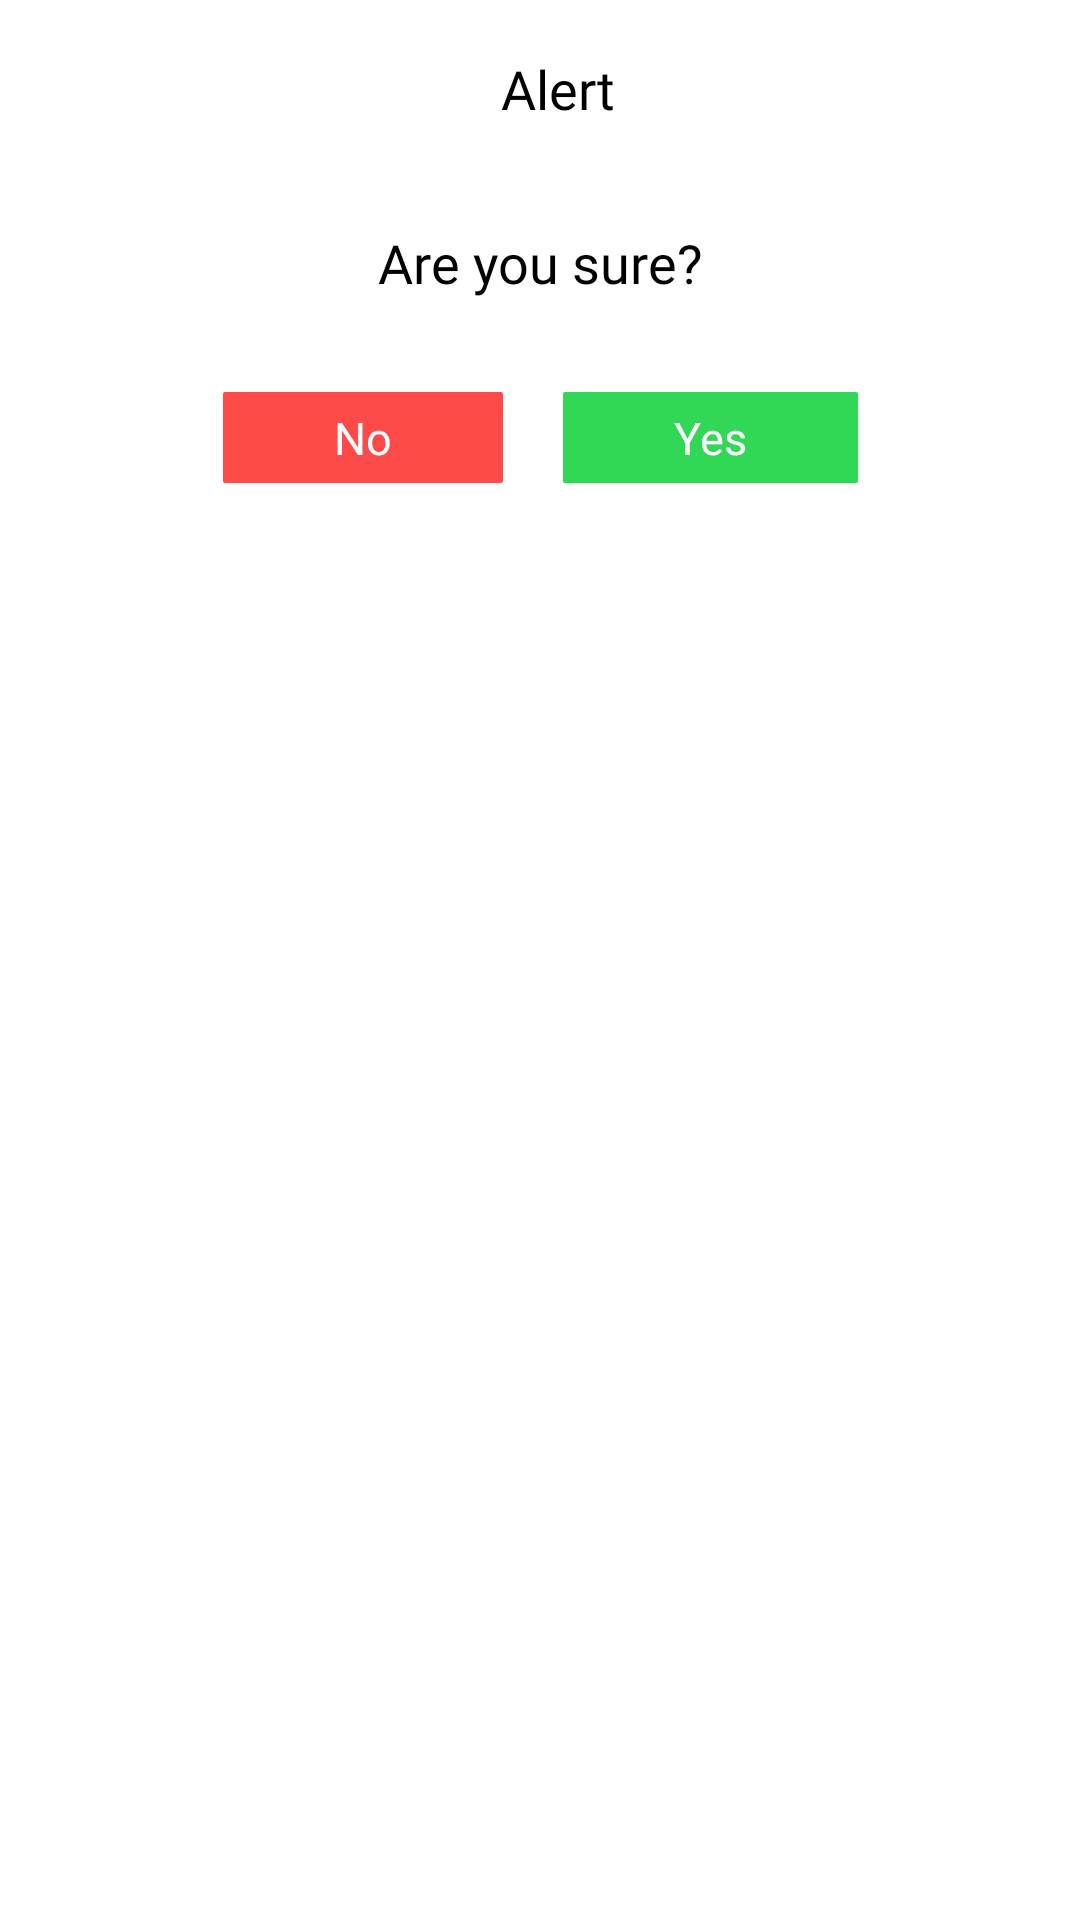

This screen was rendered from an Android layout file. Write that file and the resources it references.
<!-- AndroidManifest.xml: application theme Theme.IELTS_PRACTICE_APP -->
<!-- res/layout/custom_dialog_layout.xml -->
<?xml version="1.0" encoding="utf-8"?>
<androidx.cardview.widget.CardView xmlns:android="http://schemas.android.com/apk/res/android"
    xmlns:app="http://schemas.android.com/apk/res-auto"
    android:id="@+id/cv_alertDialog"
    android:layout_width="match_parent"
    android:layout_height="wrap_content"
    android:layout_marginStart="60dp"
    android:layout_marginEnd="60dp"
    app:cardBackgroundColor="@android:color/transparent"
    app:cardCornerRadius="16dp"
    app:cardElevation="0dp">

    <androidx.constraintlayout.widget.ConstraintLayout
        android:layout_width="match_parent"
        android:layout_height="wrap_content">


        <ImageView
            android:id="@+id/iv_iconDialog"
            android:layout_width="1dp"
            android:layout_height="wrap_content"
            android:layout_marginTop="19dp"
            app:layout_constraintEnd_toStartOf="@+id/tv_titleDialog"
            app:layout_constraintHorizontal_bias="0.5"
            app:layout_constraintHorizontal_chainStyle="packed"
            app:layout_constraintStart_toStartOf="parent"
            app:layout_constraintTop_toTopOf="parent"
            android:visibility="invisible"
            app:srcCompat="@drawable/ic_alert" />

        <TextView
            android:id="@+id/tv_titleDialog"
            android:layout_width="wrap_content"
            android:layout_height="wrap_content"
            android:layout_marginStart="11dp"
            android:fontFamily="@font/montserrat_bold"
            android:text="@string/alert_dialog_title"
            android:textColor="@color/black"
            android:textSize="18sp"
            android:layout_marginRight="1dp"
            app:layout_constraintBottom_toBottomOf="@+id/iv_iconDialog"
            app:layout_constraintEnd_toEndOf="parent"
            app:layout_constraintHorizontal_bias="0.5"
            app:layout_constraintStart_toEndOf="@+id/iv_iconDialog"
            app:layout_constraintTop_toTopOf="@+id/iv_iconDialog" />

        <View
            android:id="@+id/divider"
            android:layout_width="0dp"
            android:layout_height="1.5dp"
            android:layout_marginStart="20dp"
            android:layout_marginTop="11dp"
            android:layout_marginEnd="20dp"
            android:background="@color/white"
            app:layout_constraintEnd_toEndOf="parent"
            app:layout_constraintHorizontal_bias="0.5"
            app:layout_constraintStart_toStartOf="parent"
            app:layout_constraintTop_toBottomOf="@+id/tv_titleDialog" />

        <TextView
            android:id="@+id/tv_questionDialog"
            android:layout_width="wrap_content"
            android:layout_height="wrap_content"
            android:layout_marginTop="21dp"
            android:fontFamily="@font/montserrat_medium"
            android:text="@string/are_you_sure"
            android:textColor="@color/black"
            android:textSize="18sp"
            app:layout_constraintEnd_toEndOf="@+id/divider"
            app:layout_constraintStart_toStartOf="@+id/divider"
            app:layout_constraintTop_toBottomOf="@+id/divider" />

        <TextView
            android:id="@+id/btn_yes"
            android:layout_width="wrap_content"
            android:layout_height="wrap_content"
            android:background="@drawable/rect_corners"
            android:backgroundTint="@color/green_400"
            android:fontFamily="@font/montserrat_medium"
            android:paddingStart="37dp"
            android:paddingTop="5dp"
            android:paddingEnd="37dp"
            android:paddingBottom="5dp"
            android:text="@string/yes"
            android:textColor="@color/white"
            android:textSize="15sp"
            app:layout_constraintBottom_toBottomOf="@+id/btn_no"
            app:layout_constraintEnd_toEndOf="parent"
            app:layout_constraintHorizontal_bias="0.5"
            app:layout_constraintStart_toEndOf="@+id/btn_no"
            app:layout_constraintTop_toTopOf="@+id/btn_no" />

        <TextView
            android:id="@+id/btn_no"
            android:layout_width="wrap_content"
            android:layout_height="wrap_content"
            android:layout_marginTop="31dp"
            android:layout_marginEnd="20dp"
            android:layout_marginBottom="17dp"
            android:background="@drawable/rect_corners"
            android:backgroundTint="@color/red_400"
            android:fontFamily="@font/montserrat_medium"
            android:paddingStart="37dp"
            android:paddingTop="5dp"
            android:paddingEnd="37dp"
            android:paddingBottom="5dp"
            android:text="@string/no"
            android:textColor="@color/white"
            android:textSize="15sp"
            app:layout_constraintBottom_toBottomOf="parent"
            app:layout_constraintEnd_toStartOf="@+id/btn_yes"
            app:layout_constraintHorizontal_bias="0.5"
            app:layout_constraintHorizontal_chainStyle="packed"
            app:layout_constraintStart_toStartOf="parent"
            app:layout_constraintTop_toBottomOf="@+id/tv_questionDialog" />

    </androidx.constraintlayout.widget.ConstraintLayout>

</androidx.cardview.widget.CardView>
<!-- resources referenced by this layout -->
<resources>
  <color name="black">#FF000000</color>
  <color name="green_400">#30D855</color>
  <color name="red_400">#FF4A4A</color>
  <color name="white">#FFFFFFFF</color>
  <!-- drawable ic_alert (drawable) -->
  <vector xmlns:android="http://schemas.android.com/apk/res/android"
      android:width="24dp"
      android:height="21dp"
      android:viewportWidth="24"
      android:viewportHeight="21">
    <path
        android:pathData="M23.7299,18.0474C24.499,19.3597 23.5336,21 21.9975,21H2.0023C0.4632,21 -0.4977,19.3571 0.2699,18.0474L10.2676,0.9838C11.0371,-0.3291 12.9643,-0.3267 13.7324,0.9838L23.7299,18.0474V18.0474ZM12,14.5195C10.9415,14.5195 10.0833,15.3642 10.0833,16.4062C10.0833,17.4483 10.9415,18.293 12,18.293C13.0585,18.293 13.9167,17.4483 13.9167,16.4062C13.9167,15.3642 13.0585,14.5195 12,14.5195ZM10.1803,7.7378L10.4894,13.3159C10.5038,13.5769 10.7231,13.7812 10.9886,13.7812H13.0114C13.2769,13.7812 13.4962,13.5769 13.5106,13.3159L13.8197,7.7378C13.8353,7.4558 13.6073,7.2188 13.3205,7.2188H10.6795C10.3927,7.2188 10.1647,7.4558 10.1803,7.7378V7.7378Z"
        android:fillColor="#FF4A4A"/>
  </vector>
  <!-- drawable rect_corners (drawable) -->
  <?xml version="1.0" encoding="utf-8"?>
  <shape android:shape="rectangle"
      xmlns:android="http://schemas.android.com/apk/res/android">
  
      <solid
          android:color="@color/blue_500"/>
      <size
          android:width="10dp"
          android:height="10dp"/>
      <corners android:radius="0.5dp"/>
  
  </shape>
  <string name="alert_dialog_title">Alert</string>
  <string name="are_you_sure">Are you sure?</string>
  <string name="no">No</string>
  <string name="yes">Yes</string>
  <style name="Theme.IELTS_PRACTICE_APP" parent="Theme.MaterialComponents.DayNight.NoActionBar">
          
          <item name="colorPrimary">@color/purple_500</item>
          <item name="colorPrimaryVariant">@color/purple_700</item>
          <item name="colorOnPrimary">@color/white</item>
          
          <item name="colorSecondary">@color/teal_200</item>
          <item name="colorSecondaryVariant">@color/teal_700</item>
          <item name="colorOnSecondary">@color/black</item>
          
          <item name="android:statusBarColor">@color/white</item>
          
          <item name="bottomSheetDialogTheme">@style/AppBottomSheetDialogTheme</item>
      </style>
  <color name="blue_500">#2EABEF</color>
  <color name="purple_500">#FF6200EE</color>
  <color name="purple_700">#FF3700B3</color>
  <color name="teal_200">#FF03DAC5</color>
  <color name="teal_700">#FF018786</color>
  <style name="AppBottomSheetDialogTheme" parent="Theme.Design.Light.BottomSheetDialog">
          <item name="bottomSheetStyle">@style/AppModalStyle</item>
      </style>
  <style name="AppModalStyle" parent="Widget.Design.BottomSheet.Modal">
          <item name="android:background">@drawable/top_corners_rounded</item>
      </style>
  <!-- drawable top_corners_rounded (drawable) -->
  <?xml version="1.0" encoding="utf-8"?>
  <shape android:shape="rectangle"
      xmlns:android="http://schemas.android.com/apk/res/android">
  
      <solid
          android:color="@color/yellow_50"/>
      <corners
          android:topLeftRadius="16dp"
          android:topRightRadius="16dp"
        />
  
  </shape>
  <color name="yellow_50">#F4EDD6</color>
</resources>
